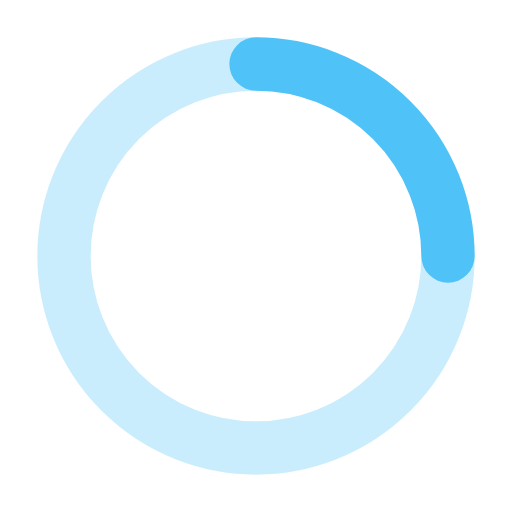
t = 0.00 s
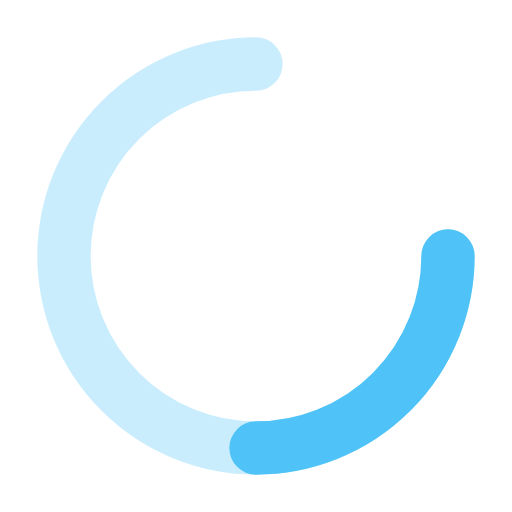
t = 0.20 s
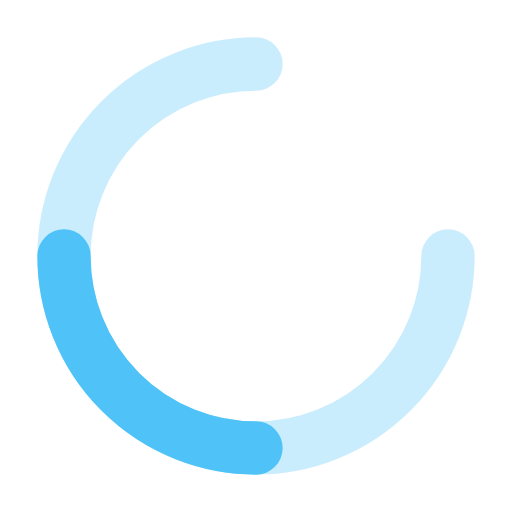
t = 0.40 s
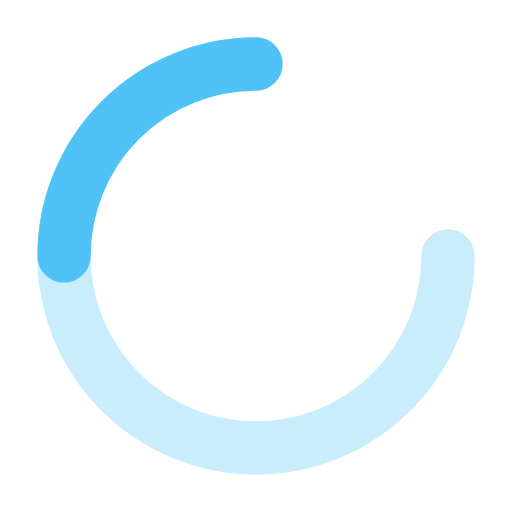
t = 0.60 s

The animated SVG that drew these frames (rendered in a browser with its animation timeline set to each time). Animation: 1 SMIL element (animateTransform=1); one cycle of 0.80 s, repeats indefinitely.

<svg xmlns="http://www.w3.org/2000/svg" viewBox="0 0 24 24" fill="none" stroke="#4fc3f7" stroke-width="2.5" stroke-linecap="round">
  <path d="M12 3a9 9 0 1 0 9 9" opacity="0.3"/>
  <path d="M12 3a9 9 0 0 1 9 9">
    <animateTransform attributeName="transform" type="rotate" from="0 12 12" to="360 12 12" dur="0.8s" repeatCount="indefinite"/>
  </path>
</svg>
